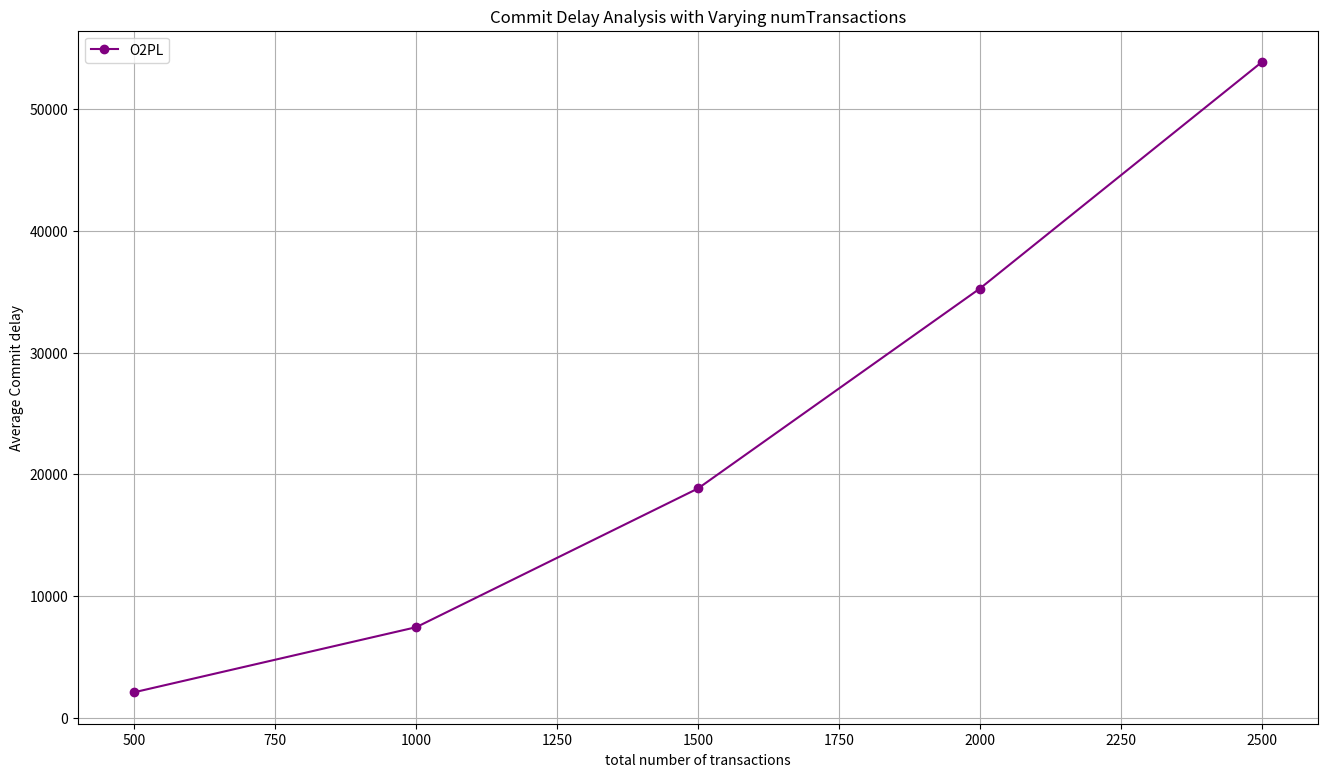

Here is the Python script that generated this plot: (Note: this script raises an exception after producing the figure.)
import matplotlib.pyplot as plt
import os

# Data
numTransactions = [500, 1000, 1500, 2000, 2500]
O2PL = [2094.83, 7439.61, 18841.1, 35267.7, 53869.1]

# make a big plot
plt.figure(figsize=(16, 9))

# plot data
plt.plot(numTransactions, O2PL, label='O2PL', marker='o', color='purple')

# show grid lines
plt.grid(True)

plt.xlabel('total number of transactions')
plt.ylabel('Average Commit delay')
plt.title('Commit Delay Analysis with Varying numTransactions')
plt.legend()
script_name = os.path.splitext(os.path.basename(__file__))[0]
plt.savefig(f"{script_name}.png")
plt.show()